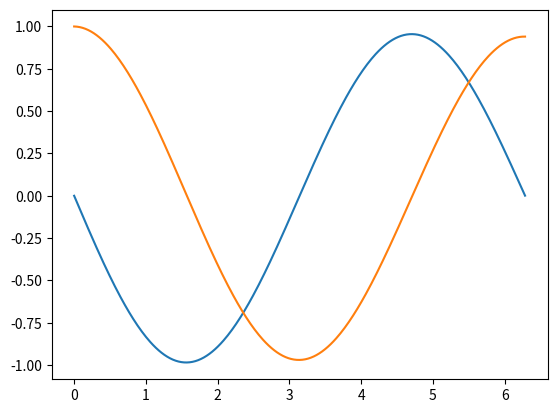

Write the Python code that produced this figure.
# -*- coding: utf-8 -*-
"""
Created on Mon Feb 27 02:06:41 2023

[redacted]
"""
def back_euler(A,y,x):
    
    import numpy as np
    delx=np.diff(x)
    
    ysize=np.size(y)
    ylen=np.size(x)
    Y=np.zeros((ylen,ysize))
    Y[0]=y
    
    for i in range(1,ylen):
        X=np.identity(ysize)-delx[i-1]*A(x[i],Y[i])
        y=np.linalg.solve(X,y)
        Y[i]=y
        
    
    return Y

import numpy as np
def A(x,y):
    return np.array([[0,-1],[1,0]])
y=np.array([0.0,1])
t=np.linspace(0,2*np.pi,321)
Y=back_euler(A,y,t)
import matplotlib.pyplot as plt
plt.plot(t,Y[:,0],t,Y[:,1])
